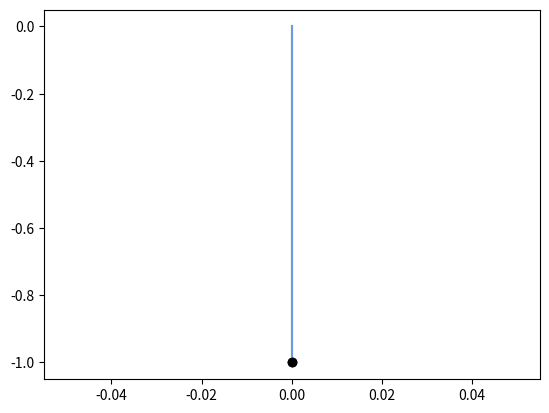

The matplotlib source for this figure:
import random
import copy
import matplotlib.pyplot as plot

class Node:
    def __init__(self, parent, x_coord, y_coord, num_kids):
        self.x_coord = x_coord
        self.y_coord = y_coord
        self.parent = None
        self.num_kids = num_kids
        self.next = []
        

x = [0]
y = [0]
root = Node(None, x, y, random.randint(0, 2))

def brancher(prev_node):
    if (prev_node.num_kids == 0):
        plot.plot(prev_node.x_coord, prev_node.y_coord, color=(random.random(),random.random(),random.random()))
        plot.plot(prev_node.x_coord[len(prev_node.x_coord) - 1], prev_node.y_coord[len(prev_node.y_coord) - 1], 'o', color='k')
        return None
    else:
        x_cur = copy.deepcopy(prev_node.x_coord)
        y_cur = copy.deepcopy(prev_node.y_coord)
        random_value = random.randint(1, 4)
        if random_value == 1:
            x_cur.append(x_cur[len(x_cur) - 1])
            y_cur.append(y_cur[len(y_cur) - 1] + 1)
        elif random_value == 2:
            x_cur.append(x_cur[len(x_cur) - 1] + 1)
            y_cur.append(y_cur[len(y_cur) - 1])
        elif random_value == 3:
            x_cur.append(x_cur[len(x_cur) - 1])
            y_cur.append(y_cur[len(y_cur) - 1] - 1)
        else:
            x_cur.append(x_cur[len(x_cur) - 1] - 1)
            y_cur.append(y_cur[len(y_cur) - 1])
        cur_node = Node(prev_node, x_cur, y_cur, random.randint(0, 2))
        for i in range(prev_node.num_kids):
            cur_node.next.append(brancher(cur_node))
        return cur_node

root.next = brancher(root)

plot.show()